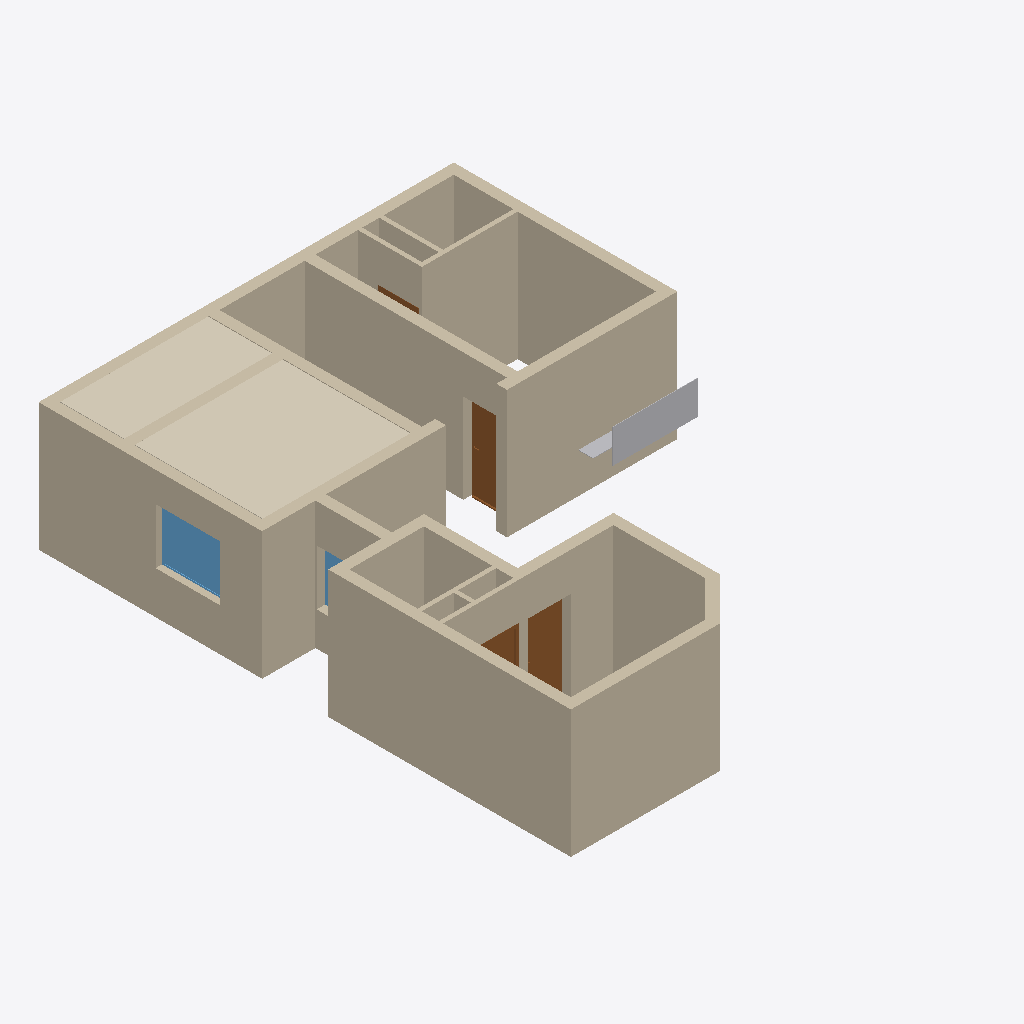
Isometric view of an IFC building model (IFC-SPF (STEP), schema IFC4X3, length unit metre), seen from the south-west, elements coloured by IFC class: 24 walls (beige), 4 doors (brown), 2 other elements (light grey), 2 windows (light blue), 1 covering (cream).
Extent 9.8 m × 12.5 m × 3.1 m (x, y, z). Storeys (2): GF at 0.00 m; Elements at 0.00 m. Elements (87): 26 IfcSystemFurnitureElement, 24 IfcWall, 9 IfcDoor, 8 IfcSanitaryTerminal, 6 IfcCovering, 6 IfcFurniture, 4 IfcElectricAppliance, 3 IfcWindow, 1 IfcSlab.

HEADER;
FILE_DESCRIPTION(('ViewDefinition[DesignTransferView]'),'2;1');
FILE_NAME('Sajeev.ifc','2026-05-06T17:49:44+05:30',(''),(''),'IfcOpenShell 0.8.5','Bonsai 0.8.5','Nobody');
FILE_SCHEMA(('IFC4X3'));
ENDSEC;
DATA;
#1=IFCPROJECT('06WA$69sj3ffUfXL5BnTVW',$,'My Project',$,$,$,$,(#10,#22),#5);
#27=IFCSITE('3qUYzsAXL889j6_GD8JDx8',$,'My Site',$,$,#50,$,$,$,$,$,$,$,$);
#33=IFCBUILDING('062Rkr1f94JPPA$h61pq2Y',$,'My Building',$,$,#56,$,$,$,$,$,$);
#39=IFCBUILDINGSTOREY('16W6$0bP9Foerw7fy7ZYWu',$,'GF',$,$,#62,$,$,$,$);
#11376=IFCBUILDINGSTOREY('3lhw7vpRXDPhN4PQg2osuR',$,'Elements',$,$,#11392,$,$,$,$);
#2226=IFCWALL('0_9FOGtwX17PyYZwIxgoa2',$,'Wall',$,$,#2255,#2237,$,$);
#12114=IFCCOVERING('2j51IlhPvErRj1zAFQ_HvV',$,'Covering',$,$,#12752,#12129,$,$);
#1796=IFCWALL('0Ym3PZhIP2QfU_dXyWKsAH',$,'Wall',$,$,#1830,#1807,$,$);
#2854=IFCWALL('1oeNznDlH3WOmvvZEBgSaJ',$,'Wall',$,$,#2974,#2865,$,$);
#2376=IFCWALL('1CFmHHjbzASAijkOVztaLU',$,'Wall',$,$,#3358,#2387,$,$);
#2505=IFCWALL('3s2r10u_f4NfGHMgqTG7KP',$,'Wall',$,$,#2534,#2516,$,$);
#1856=IFCWALL('1uM4hduTLFyApqHUD4b8hy',$,'Wall',$,$,#1885,#1867,$,$);
#2535=IFCWALL('0wBysgiAT78g2jJ_EY2BKG',$,'Wall',$,$,#2564,#2546,$,$);
#3549=IFCWALL('3HMcaMzmrDpAlJkeATlG9I',$,'Wall',$,$,#4106,#3560,$,$);
#2433=IFCWALL('3_Vg6Sh7r7RuWgHjzjaTbi',$,'Wall',$,$,#2504,#2444,$,$);
#3267=IFCWALL('1j2Q54u093B8d0bVTG$NOI',$,'Wall',$,$,#3379,#3278,$,$);
#2772=IFCWALL('333owhDt50seBMIXJn2nyy',$,'Wall',$,$,#3069,#2783,$,$);
#3096=IFCWALL('1hE9SzFvz6vvwA4XF9Kn2v',$,'Wall',$,$,#3146,#3107,$,$);
#2288=IFCWALL('3062bhZbT3xPSvEJu6SP2W',$,'Wall',$,$,#3266,#2299,$,$);
#2138=IFCWALL('0z6dVjh3nA29Ogj4QLGp8M',$,'Wall',$,$,#3197,#2149,$,$);
#2061=IFCWALL('1x8t67YibBKQsZz821LNSp',$,'Wall',$,$,#4152,#2072,$,$);
#1743=IFCWALL('0ZSjpvzjX9ofXT$U8xVNPx',$,'Wall',$,$,#1795,#1754,$,$);
#10466=IFCSYSTEMFURNITUREELEMENT('3kRqPm_E545QmCuo3lXP3W',$,'SystemFurnitureElement',$,$,#11499,#10465,$,$);
#11912=IFCWINDOW('1woZ__cOnARRkLxpi3J2a0',$,'Window',$,$,#11990,#11925,$,1.2999999523162842,1.5,$,.SINGLE_PANEL.,$);
#10163=IFCWALL('3DWSjAibn1vR7TmXBhufjT',$,'Wall',$,$,#10255,#10178,$,$);
#10041=IFCWALL('341YzdrlX5ShPK9BLmBsj7',$,'Wall',$,$,#10110,#10056,$,$);
#1913=IFCWALL('02Zic7Vmr0u8YtgRoOamie',$,'Wall',$,$,#2728,#1924,$,$);
#6364=IFCDOOR('1v_G_C3Er1AwlWJo76RaWX',$,'Door',$,$,#9503,#7318,$,2.0999999046325684,1.0,$,.SINGLE_SWING_RIGHT.,$);
#6429=IFCDOOR('0n67U1Nkn4tQEnrYWp0h0X',$,'Door',$,$,#6596,#6437,$,2.0999999046325684,1.0,$,.SINGLE_SWING_LEFT.,$);
#3689=IFCWALL('0xBC1dSxTEgwvWXTpPSNk8',$,'Wall',$,$,#3718,#3700,$,$);
#3600=IFCWALL('2_81o9rczDmg0sMcxsFBIL',$,'Wall',$,$,#3629,#3611,$,$);
#3966=IFCWALL('3bCp2guWz4U9Z1pi2HPOGn',$,'Wall',$,$,#4032,#3977,$,$);
#10013=IFCDOOR('1NvX1BIKX5rRyRJO1HWLcu',$,'Door',$,$,#10115,#10026,$,2.0999999046325684,0.8999999761581421,$,.SINGLE_SWING_RIGHT.,$);
#3292=IFCWALL('3mwdgLD6n0mubTPvqEZp7z',$,'Wall',$,$,#3965,#3303,$,$);
#11097=IFCSYSTEMFURNITUREELEMENT('1D$m5mMnz5GRE1AKnEBBFF',$,'SystemFurnitureElement',$,$,#11524,#11096,$,$);
#5694=IFCWINDOW('3BC4n_SzX6qeaGPmVXIAfx',$,'Window',$,$,#8554,#5703,$,1.2999999523162842,1.5,$,.SINGLE_PANEL.,$);
#3735=IFCWALL('2$2gUPRbn238gG44i2moE7',$,'Wall',$,$,#3879,#3746,$,$);
#10192=IFCDOOR('0wp4seahT2vuRmAipRZVEt',$,'Door',$,$,#10260,#10205,$,2.0999999046325684,0.8999999761581421,$,$,$);
ENDSEC;
